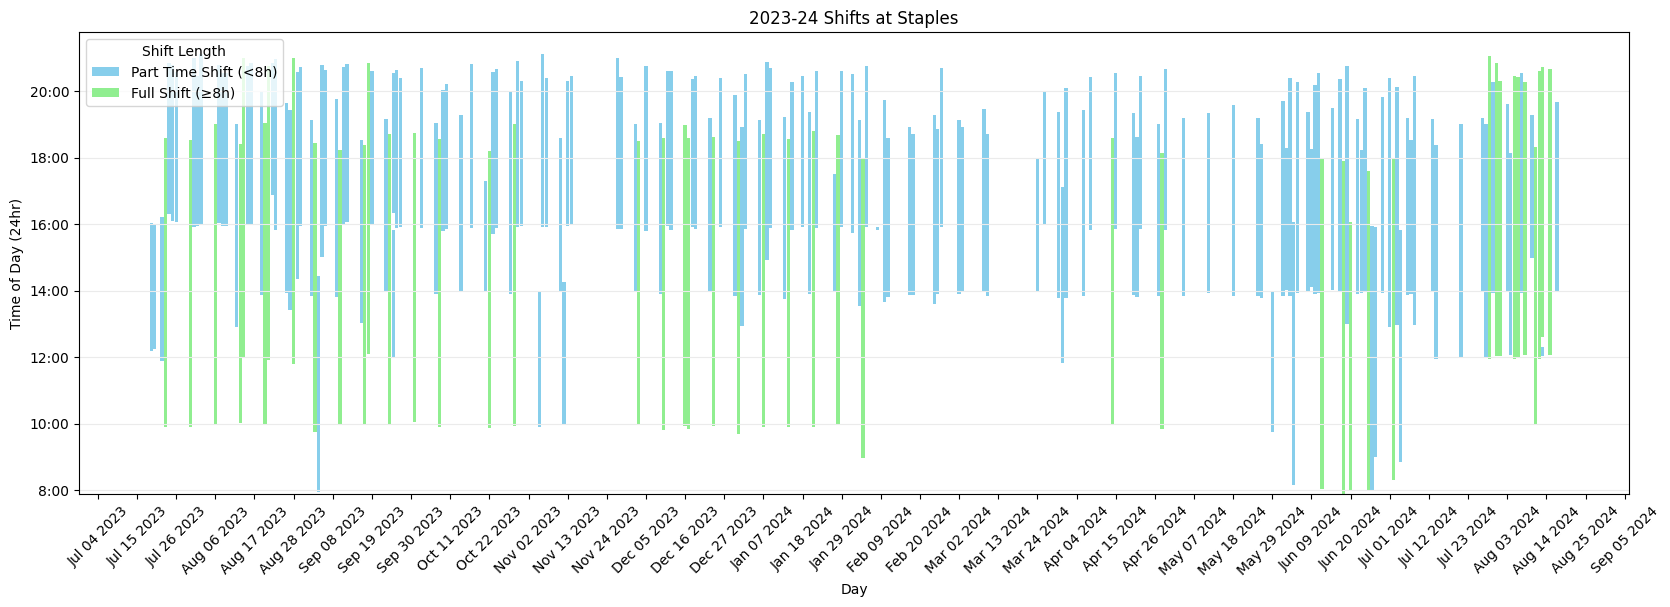

Source data for this figure (header and first rows):
, YEAR SELECTOR, , DATE, IN, OUT, , time, hours (minus lunch), EARN, skip lunch, PAYCHCK, Assumed tax, , bfr tax est total:, $19,348.53, paychck tot:, $16,651.51, Difference:, $2,697.02, 14%
Variables, , , , , , , , , , , , , , , , , , , , 
Payrate, 16.9, , , , , , , , , , , , , , , , , , , 
Overpay, 25.35, 37.75, Sat Aug 17, 2:00 PM, 7:41 PM, , 5:41, 5.68, $96.05, , , , , LAST DAY!, , , , , , 
inti, 0, , Thu Aug 15, 12:03 PM, 8:39 PM, , 8:36, 8.10, $137.74, , , , , , , , , , , 
, , , Tue Aug 13, 12:36 PM, 8:44 PM, , 8:08, 7.63, $129.00, , , , , , , , , , , 
Notes, , , Tue Aug 13, 12:01 PM, 12:19 PM, , 0:18, 0.30, $5.07, , , , , , , , , , , 
My week starts on Monday, , , Mon Aug 12, 11:56 AM, 8:37 PM, , 8:41, 8.18, $139.85, , , , , , , , , , , 
Overpay starts after 8 hours, , , Sun Aug 11, 9:58 AM, 6:19 PM, , 8:21, 7.85, $132.67, , , , , , , , , , , 
, , 40.68, Sat Aug 10, 2:59 PM, 7:16 PM, , 4:17, 4.28, $72.39, , $574.42, 16.47%, , , , , , , , 
Stats, , , Thu Aug 8, 12:04 PM, 8:17 PM, , 8:13, 7.72, $130.41, , , , , , , , , , , 
Highest Tax, 16.47%, , Wed Aug 7, 1:56 PM, 8:33 PM, , 6:37, 6.62, $111.82, , , , , , , , , , , 
Highest Paycheck, $622.43, , Tue Aug 6, 11:58 AM, 8:26 PM, , 8:28, 7.97, $134.64, , , , , , , , , , , 
Lowest Paycheck, $70.63, , Mon Aug 5, 11:57 AM, 8:28 PM, , 8:31, 8.02, $135.62, , , , , , , , , , , 
, , , Sun Aug 4, 12:03 PM, 6:08 PM, , 6:05, 6.08, $102.81, , , , , , , , , , , 
, , 43.22, Sat Aug 3, 1:59 PM, 7:37 PM, , 5:38, 5.63, $95.20, , $622.43, 15.67%, , , , , , , , 
, , , Thu Aug 1, 12:01 PM, 8:19 PM, , 8:18, 7.80, $131.82, , , , , , , , , , , 
, , , Wed Jul 31, 12:02 PM, 8:50 PM, , 8:48, 8.30, $142.81, , , , , , , , , , , 
, , , Tue Jul 30, 1:56 PM, 8:17 PM, , 6:21, 6.35, $107.32, , , , , , , , , , , 
, , , Mon Jul 29, 11:57 AM, 9:04 PM, , 9:07, 8.62, $150.83, , , , , , , , , , , 
, , , Sun Jul 28, 11:59 AM, 7:00 PM, , 7:01, 6.52, $110.13, , , , , , , , , , , 
, , 12.23, Sat Jul 27, 1:57 PM, 7:11 PM, , 5:14, 5.23, $88.44, , $192.35, 6.96%, , , , , , , , 
, , , Sun Jul 21, 12:00 PM, 7:00 PM, , 7:00, 7.00, $118.30, , , , , sick hours, , , , , , 
, , 7.42, Sun Jul 14, 11:57 AM, 6:22 PM, , 6:25, 6.42, $108.44, , $114.44, 8.70%, , , , , , , , 
, , , Sun Jul 14, 12:00 PM, 1:00 PM, , 1:00, 1.00, $16.90, , , , , MRP meal rest hour, , , , , , 
, , 16.83, Sat Jul 13, 1:57 PM, 7:09 PM, , 5:12, 5.20, $87.88, , $259.17, 8.90%, , , , , , , , 
, , , Mon Jul 8, 12:57 PM, 8:27 PM, , 7:30, 7.00, $118.30, , , , , , , , , , , 
, , , Sun Jul 7, 1:53 PM, 6:31 PM, , 4:38, 4.63, $78.30, , , , , , , , , , , 
, , 35.15, Sat Jul 6, 1:52 PM, 7:11 PM, , 5:19, 5.32, $89.85, , $688.15, -13.90%, , , , , , , , 
, , , Thu Jul 4, 8:51 AM, 3:50 PM, , 6:59, 6.98, $118.02, , , , , , , , , , , 
, , , Wed Jul 3, 12:58 PM, 8:08 PM, , 7:10, 6.67, $112.67, , , , , , , , , , , 
, , , Tue Jul 2, 8:18 AM, 6:00 PM, , 9:42, 9.20, $165.62, , , , , , , , , , , 
, , , Mon Jul 1, 12:55 PM, 8:24 PM, , 7:29, 6.98, $118.02, , , , , , , , , , , 
, , 39.80, Sat Jun 29, 1:56 PM, 7:50 PM, , 5:54, 5.90, $99.71, , $442.11, 35.18%, , Missed Tues 6/25 payment. Reimbursement …, , , , , , 
, , , Thu Jun 27, 9:00 AM, 3:54 PM, , 6:54, 6.90, $116.61, , , , , , , , , , , 
, , , Wed Jun 26, 8:00 AM, 3:57 PM, , 7:57, 7.45, $125.91, , , , , , , , , , , 
, , , Tue Jun 25, 7:58 AM, 5:35 PM, , 9:37, 9.12, $163.51, , , , , , , , , , , 
, , , Mon Jun 24, 1:58 PM, 8:06 PM, , 6:08, 6.13, $103.65, , , , , , , , , , , 
, , , Sun Jun 23, 1:56 PM, 6:14 PM, , 4:18, 4.30, $72.67, , , , , , , , , , , 
, , 36.03, Sat Jun 22, 1:54 PM, 7:09 PM, , 5:15, 5.25, $88.73, , $533.77, 14.15%, , , , , , , , 
, , , Thu Jun 20, 7:58 AM, 4:03 PM, , 8:05, 7.58, $128.16, , , , , , , , , , , 
, , , Wed Jun 19, 12:59 PM, 8:46 PM, , 7:47, 7.28, $123.09, , , , , , , , , , , 
, , , Tue Jun 18, 7:53 AM, 5:54 PM, , 10:01, 9.52, $173.65, , , , , , , , , , , 
, , , Mon Jun 17, 1:58 PM, 8:22 PM, , 6:24, 6.40, $108.16, , , , , WHERE I STOPPED, , , , , , 
, , 31.98, Sat Jun 15, 2:01 PM, 7:30 PM, , 5:29, 5.48, $92.67, , $468.42, 15.22%, , , , , , , , 
, , , Wed Jun 12, 8:02 AM, 5:57 PM, , 9:55, 9.42, $171.11, , , , , , , , , , , 
, , , Tue Jun 11, 1:55 PM, 8:32 PM, , 6:37, 6.62, $111.82, , , , , , , , , , , 
, , , Mon Jun 10, 1:53 PM, 8:11 PM, , 6:18, 6.30, $106.47, , , , , , , , , , , 
, , , Sun Jun 9, 2:06 PM, 6:16 PM, , 4:10, 4.17, $70.42, , , , , , , , , , , 
, , 30.03, Sat Jun 8, 1:58 PM, 7:23 PM, , 5:25, 5.42, $91.54, , $433.66, 14.56%, , , , , , , , 
, , , Wed Jun 5, 1:55 PM, 8:17 PM, , 6:22, 6.37, $107.60, , , , , , , , , , , 
, , , Tue Jun 4, 8:09 AM, 4:04 PM, , 7:55, 7.42, $125.34, , , , , , , , , , , 
, , , Mon Jun 3, 1:51 PM, 8:24 PM, , 6:33, 6.55, $110.70, , , , , , , , , , , 
, , , Sun Jun 2, 2:01 PM, 6:18 PM, , 4:17, 4.28, $72.39, , , , , , , , , , , 
, , 14.70, Sat Jun 1, 1:50 PM, 7:42 PM, , 5:52, 5.87, $99.15, , $226.70, 8.75%, , , , , , , , 
, , , Wed May 29, 9:45 AM, 1:57 PM, , 4:12, 4.20, $70.98, , , , , , , , , , , 
, , , Sun May 26, 1:46 PM, 6:24 PM, , 4:38, 4.63, $78.30, , , , , , , , , , , 
, , 5.35, Sat May 25, 1:50 PM, 7:11 PM, , 5:21, 5.35, $90.42, , $82.50, 8.75%, , , , , , , , 
, , 5.75, Sat May 18, 1:50 PM, 7:35 PM, , 5:45, 5.75, $97.18, , $88.68, 8.74%, , , , , , , , 
, , 5.42, Sat May 11, 1:55 PM, 7:20 PM, , 5:25, 5.42, $91.54, , $160.70, , , sick hours, , , , , , 
, , 18.00, Sat May 4, 1:51 PM, 7:12 PM, , 5:21, 5.35, $90.42, , $288.96, 5.01%, , , , , , , , 
... 138 more rows
